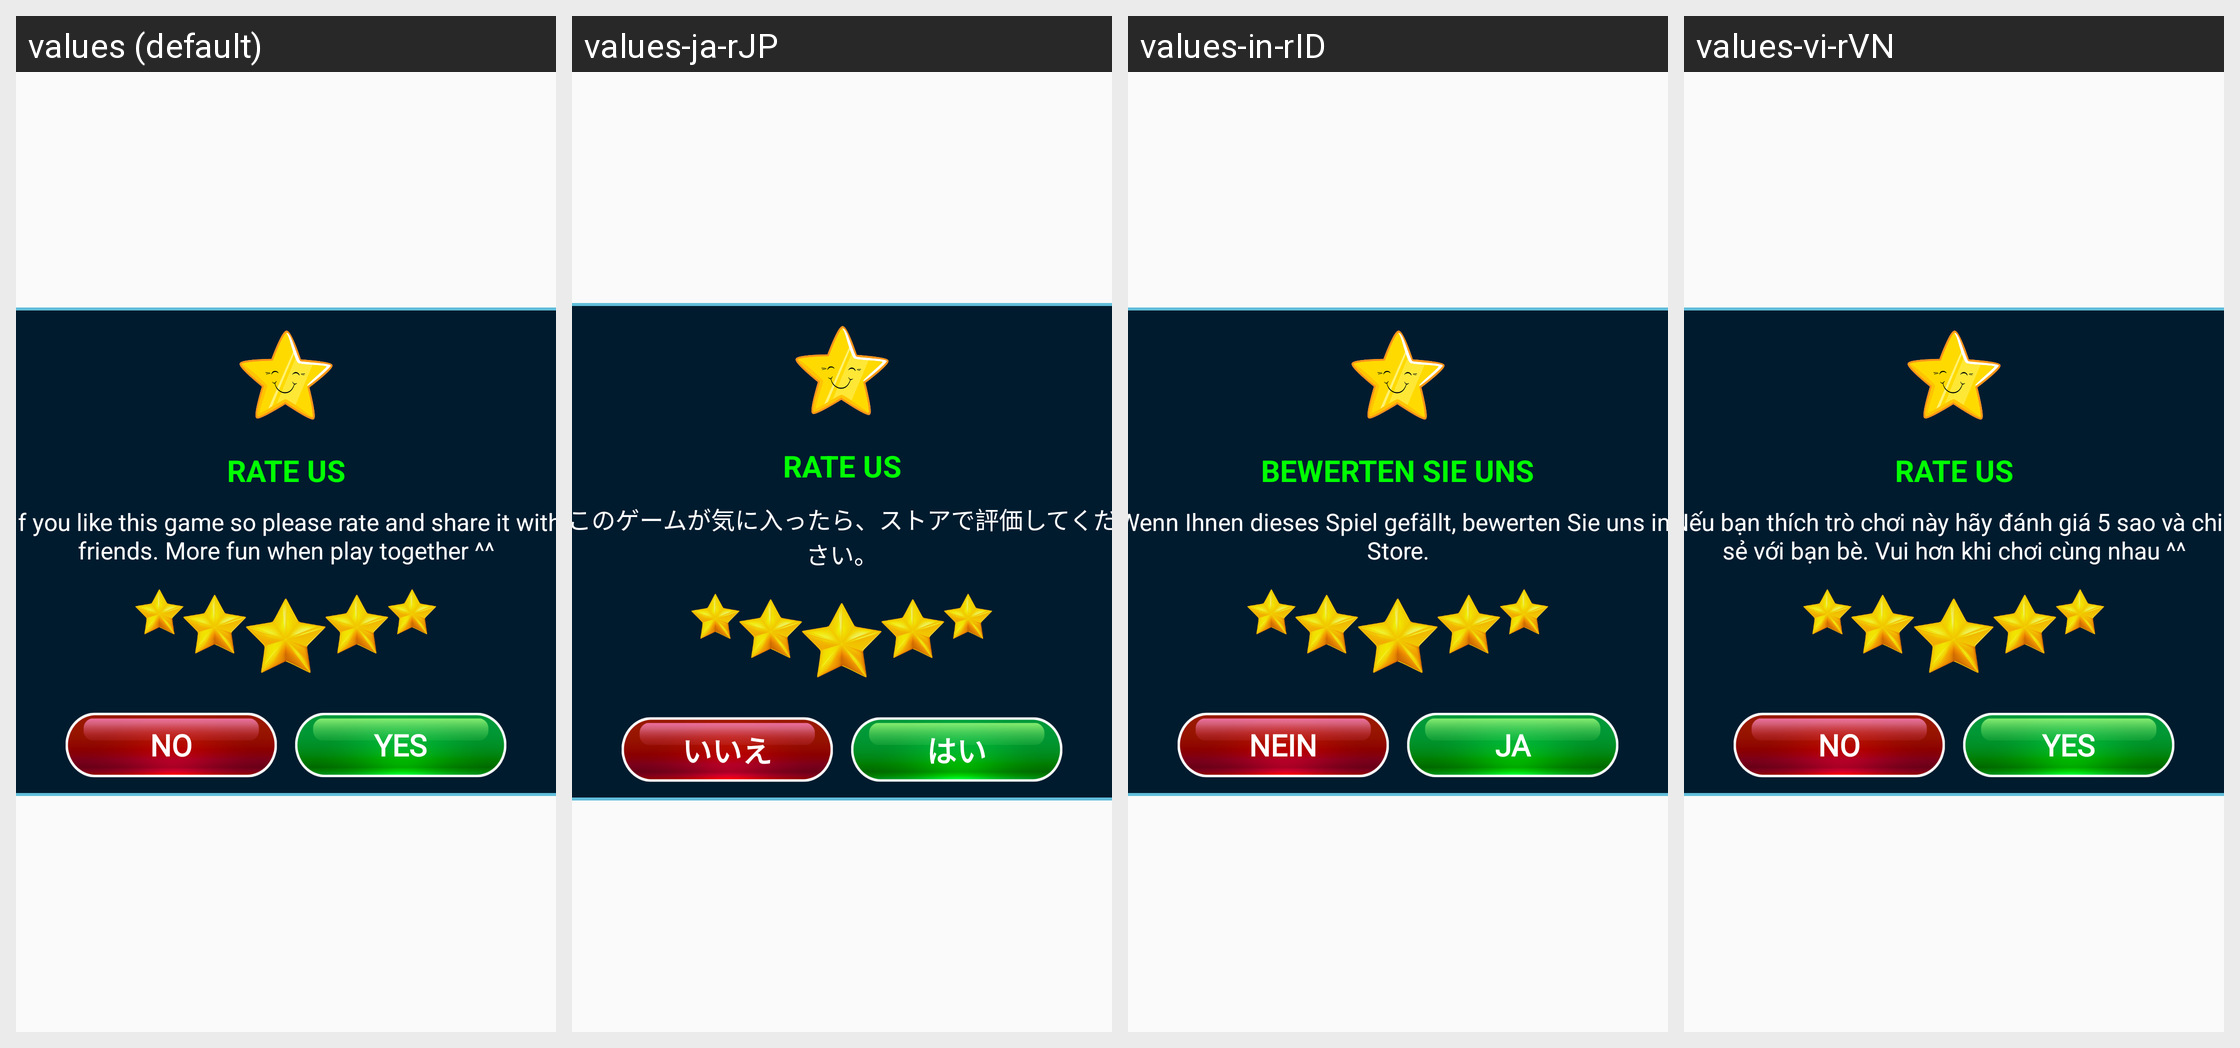

The same Android screen rendered under several of its app's locales, left to right. List the strings drawn on it with the default value and each locale's translation.
Android screen res/layout/dialog_rating.xml rendered under 4 locales, left to right: values (default), values-ja-rJP, values-in-rID, values-vi-rVN. Device: Nexus 5 (rendered at 1080×1920; each locale shown at half size, 540×960, under a caption strip naming it); theme Theme.PetAnimal.
Other locales in the repository, not shown: values-en-rUS, values-ko-rKR, values-pt-rBR, values-ru-rRU, values-th-rTH, values-zh-rTW.
Strings drawn on this screen, with the default value and each locale's value (text and hints the layout hard-codes, and strings that could not be matched under every locale, appear in the picture but are not listed):

rate_app_text
  values: RATE US
  values-ja-rJP: RATE US
  values-in-rID: BEWERTEN SIE UNS
  values-vi-rVN: RATE US

rate_app_text2
  values: If you like this game so please rate and share it with friends. More fun when play together ^^
  values-ja-rJP: このゲームが気に入ったら、ストアで評価してください。
  values-in-rID: Wenn Ihnen dieses Spiel gefällt, bewerten Sie uns im Store.
  values-vi-rVN: Nếu bạn thích trò chơi này hãy đánh giá 5 sao và chia sẻ với bạn bè. Vui hơn khi chơi cùng nhau ^^

no
  values: NO
  values-ja-rJP: いいえ
  values-in-rID: NEIN
  values-vi-rVN: NO  [not translated; the default value is used]

yes
  values: YES
  values-ja-rJP: はい
  values-in-rID: JA
  values-vi-rVN: YES  [not translated; the default value is used]
